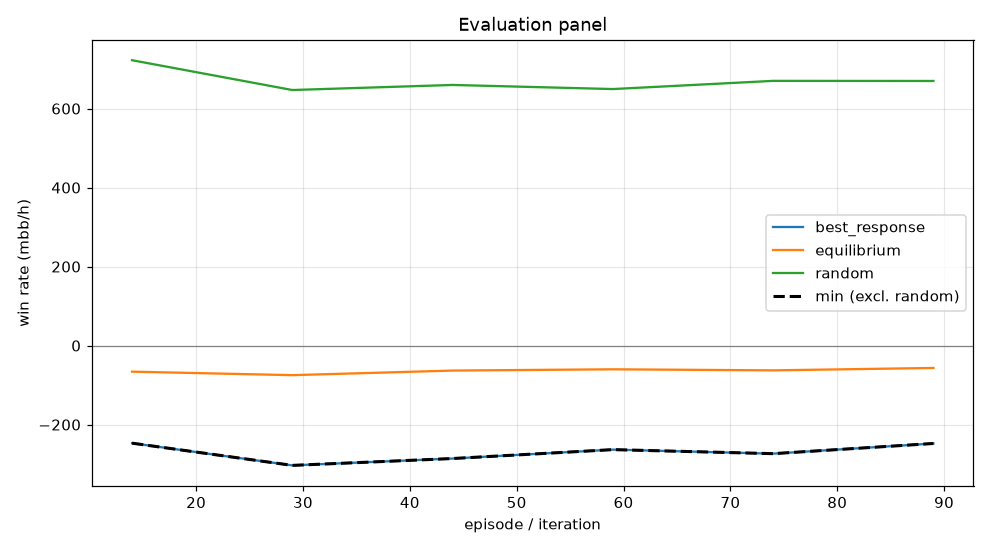

The data file committed next to this chart (first rows):
episode, min, mean, best_response_mean, best_response_se, equilibrium_mean, equilibrium_se, random_mean, random_se, act_call, act_raise, act_fold, act_check
14, -247, -65.98, -247, 0.0, -65.98, 0.0, 722.4, 0.0, 0.4344, 0.2525, 0.1187, 0.1944
29, -303.3, -74.85, -303.3, 0.0, -74.85, 0.0, 647, 0.0, 0.3951, 0.2718, 0.1585, 0.1746
44, -285.9, -63.21, -285.9, 0.0, -63.21, 0.0, 659.8, 0.0, 0.4169, 0.2563, 0.153, 0.1737
59, -263.3, -60.02, -263.3, 0.0, -60.02, 0.0, 649.4, 0.0, 0.4357, 0.2235, 0.1504, 0.1904
74, -273.6, -62.7, -273.6, 0.0, -62.7, 0.0, 670.2, 0.0, 0.3882, 0.2633, 0.1524, 0.196
89, -247.8, -56.6, -247.8, 0.0, -56.6, 0.0, 669.9, 0.0, 0.4064, 0.2403, 0.1541, 0.1992
